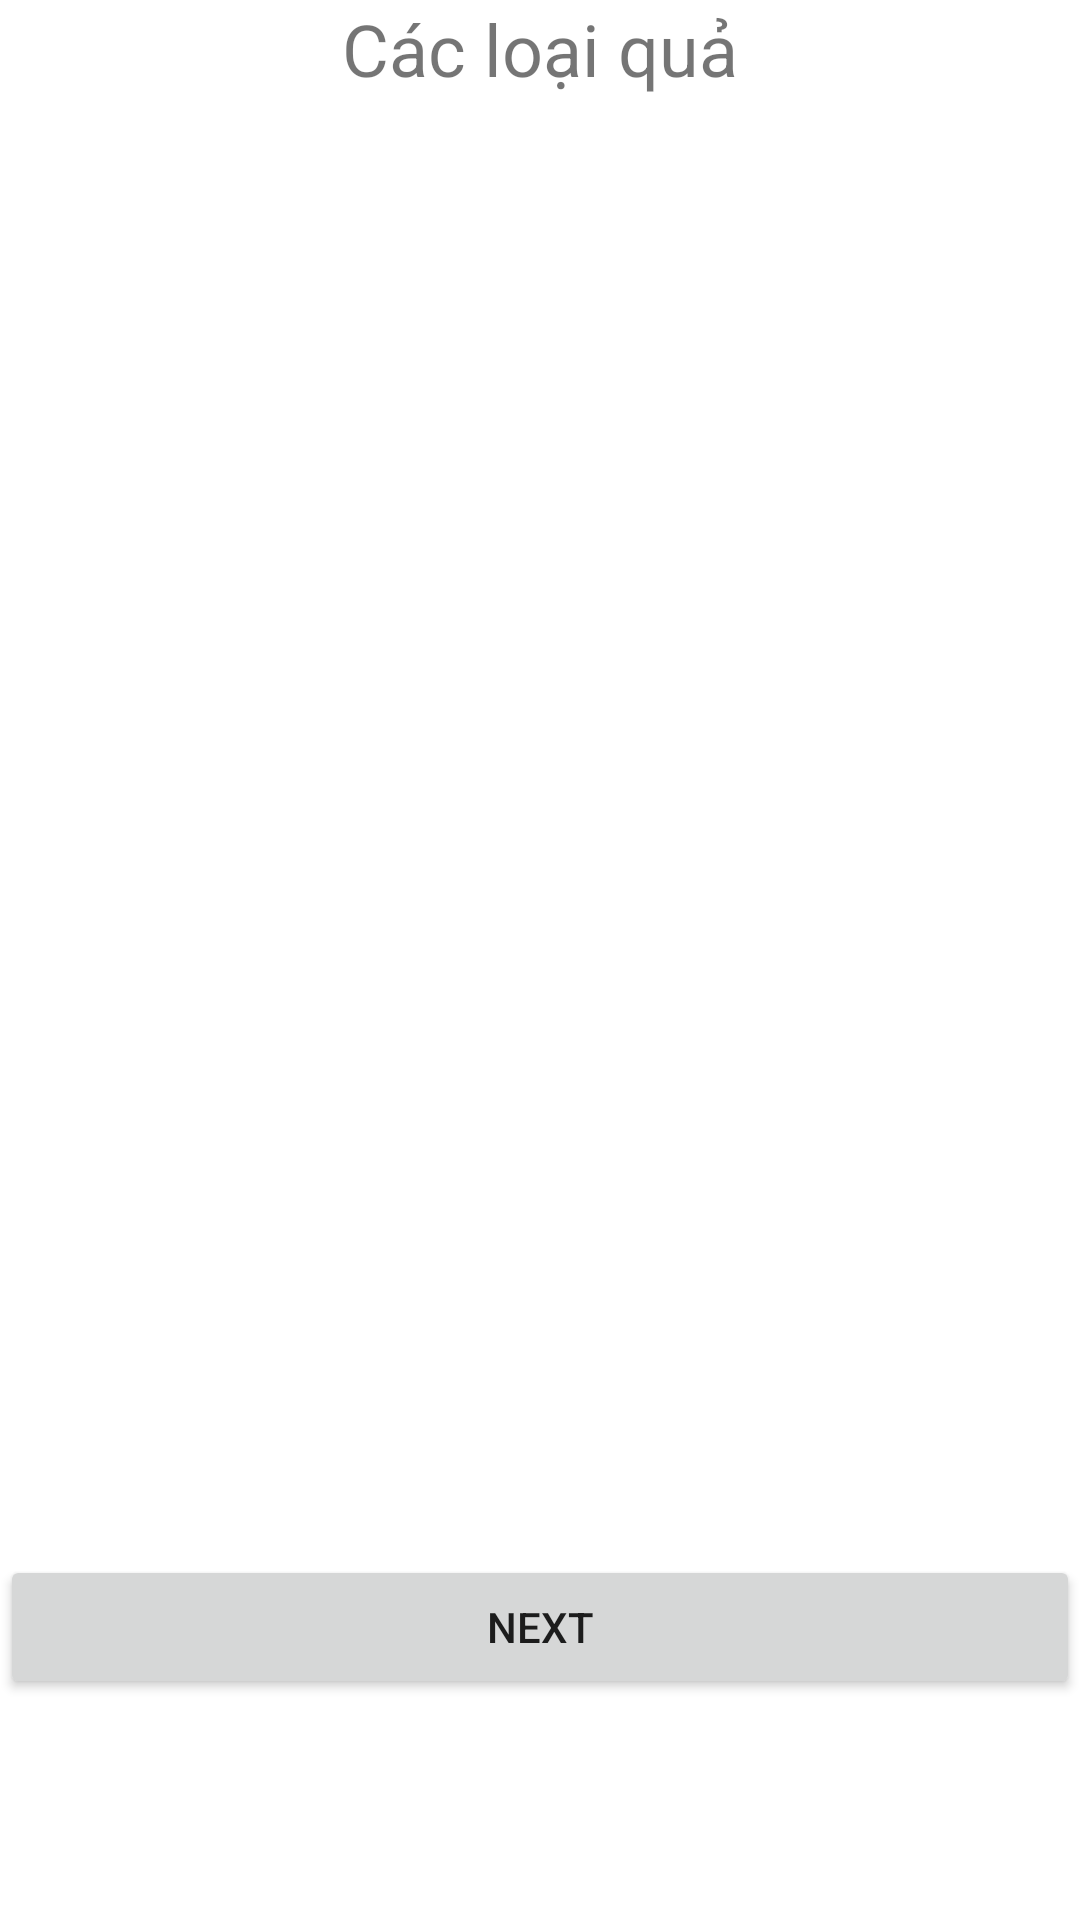

Android layout source for this screen:
<!-- AndroidManifest.xml: application theme Theme.Baitapvv -->
<!-- res/layout/activity_hoaqua.xml -->
<?xml version="1.0" encoding="utf-8"?>
<LinearLayout xmlns:android="http://schemas.android.com/apk/res/android"
    xmlns:app="http://schemas.android.com/apk/res-auto"
    xmlns:tools="http://schemas.android.com/tools"
    android:layout_width="match_parent"
    android:layout_height="match_parent"
    android:orientation="vertical"
    tools:context=".hoaqua">

    <TextView
        android:id="@+id/textView5"
        android:layout_width="match_parent"
        android:layout_height="wrap_content"
        android:text="Các loại quả"
        android:textSize="24sp"
        android:gravity="center"/>

    <ListView
        android:id="@+id/listview"
        android:layout_width="match_parent"
        android:layout_height="486dp" />

    <Button
        android:id="@+id/btn_next"
        android:layout_width="match_parent"
        android:layout_height="wrap_content"
        android:text="Next" />
</LinearLayout>
<!-- resources referenced by this layout -->
<resources>
  <style name="Theme.Baitapvv" parent="Theme.MaterialComponents.DayNight.DarkActionBar">
          
          <item name="colorPrimary">@color/purple_500</item>
          <item name="colorPrimaryVariant">@color/purple_700</item>
          <item name="colorOnPrimary">@color/white</item>
          
          <item name="colorSecondary">@color/teal_200</item>
          <item name="colorSecondaryVariant">@color/teal_700</item>
          <item name="colorOnSecondary">@color/black</item>
          
          <item name="android:statusBarColor" tools:targetApi="l">?attr/colorPrimaryVariant</item>
          
      </style>
  <!-- not gathered from this repository: default colours our renderer supplied (Android Studio template values) -->
  <color name="purple_500">#FF6200EE</color>
  <color name="purple_700">#FF3700B3</color>
  <color name="teal_200">#FF03DAC5</color>
  <color name="teal_700">#FF018786</color>
  <color name="black">#FF000000</color>
  <color name="white">#FFFFFFFF</color>
</resources>
